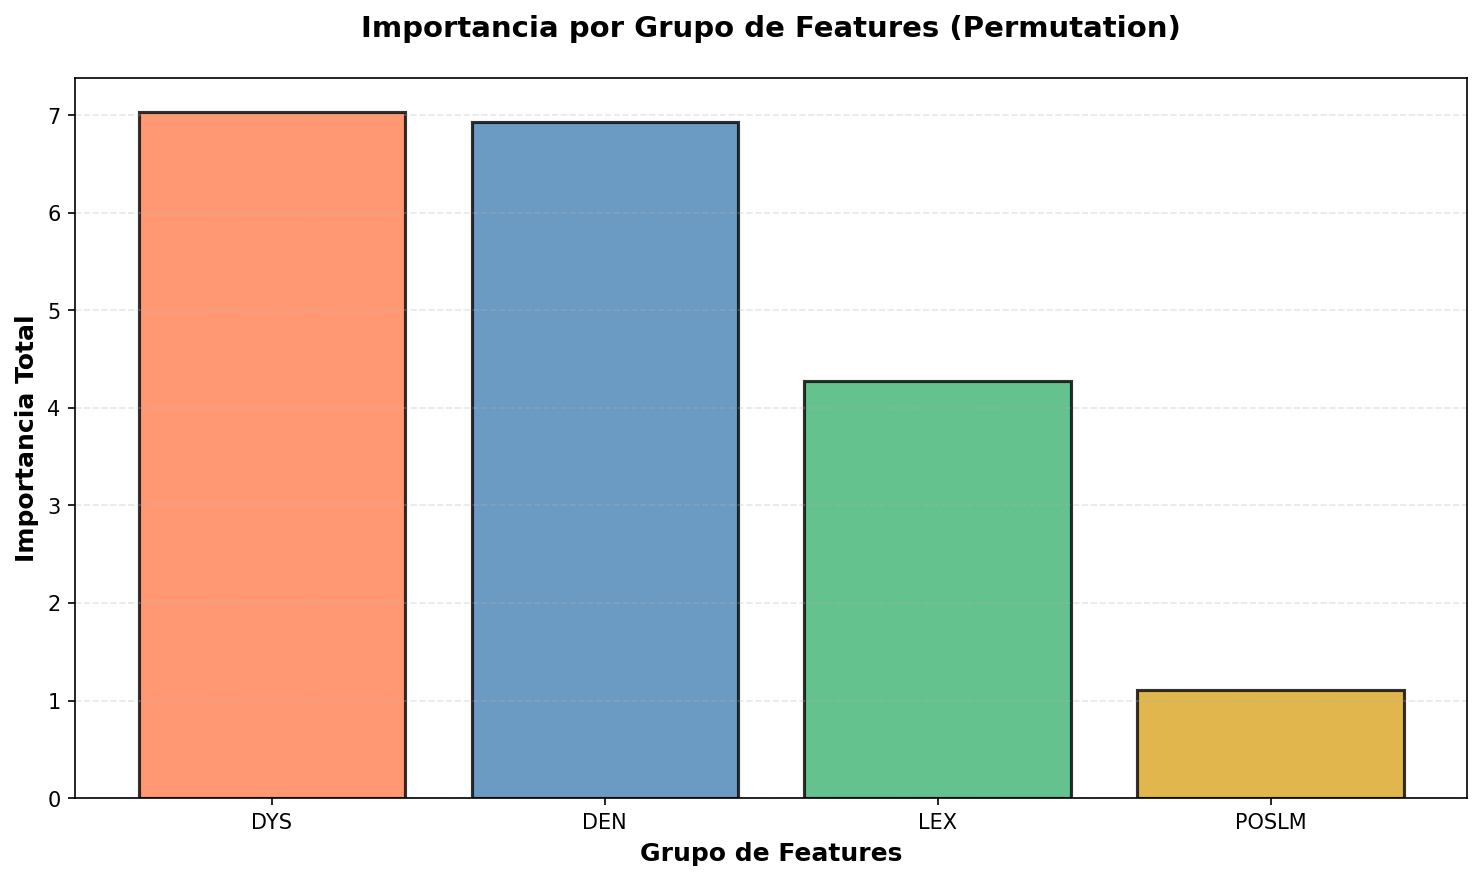

Values plotted in this chart, from the file beside it:
group, sum, mean, count
DYS, 7.026, 0.3194, 22
DEN, 6.924, 0.1649, 42
LEX, 4.279, 0.3057, 14
POSLM, 1.107, 0.0369, 30
